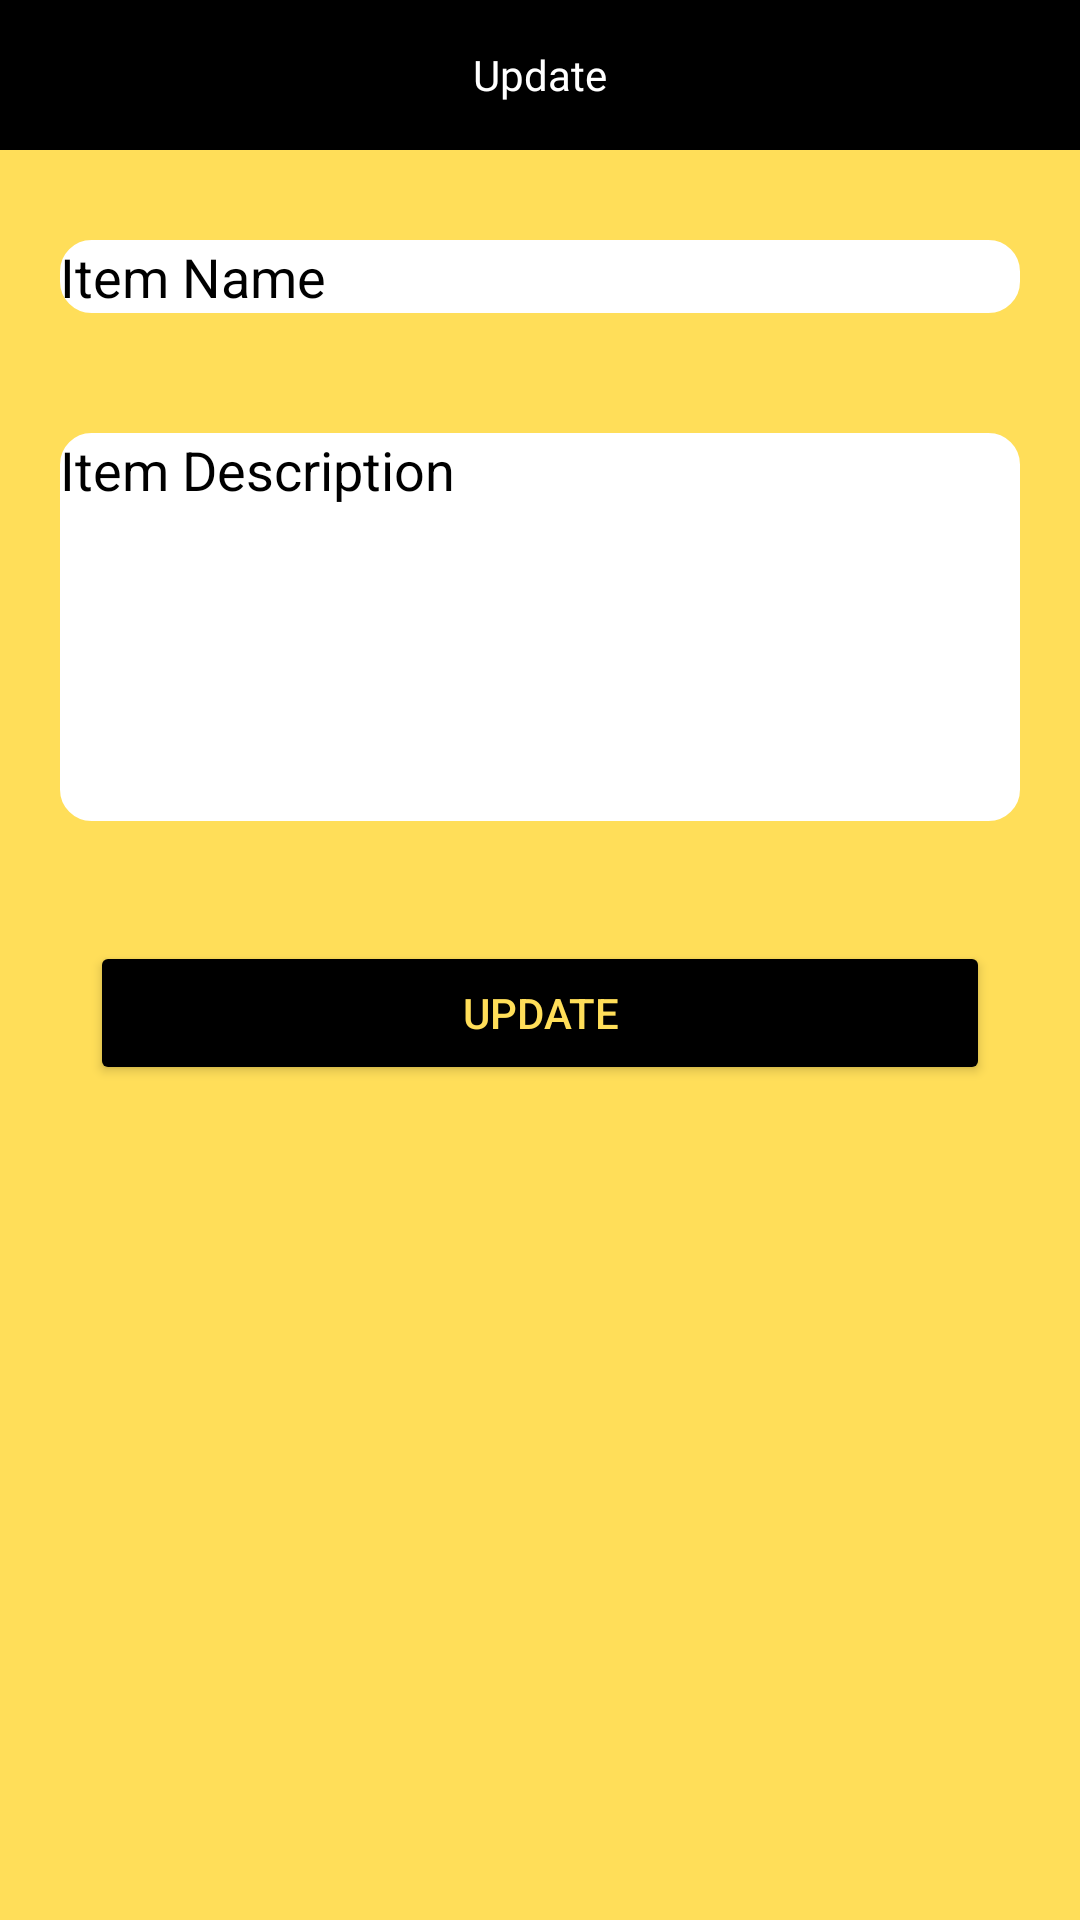

The Android layout XML behind this screen, and the referenced resources:
<!-- AndroidManifest.xml: application theme Theme.FindMeStuff -->
<!-- res/layout/update_item_details.xml -->
<?xml version="1.0" encoding="utf-8"?>
<LinearLayout xmlns:android="http://schemas.android.com/apk/res/android"
    android:layout_width="match_parent"
    android:layout_height="match_parent"
    xmlns:tools="http://schemas.android.com/tools"
    xmlns:app="http://schemas.android.com/apk/res-auto"
    android:orientation="vertical"
    android:background="#ffde59"
    >


    <TextView
        android:layout_width="match_parent"
        android:layout_height="50dp"
        android:background="#000"
        android:fontFamily="@font/bungee"
        android:gravity="center"
        android:text="Update"
        android:textColor="#fff"

        />

    <EditText
        android:id="@+id/update_Item_Name"
        android:layout_width="match_parent"
        android:layout_height="wrap_content"
        android:layout_marginStart="20dp"
        android:layout_marginTop="30dp"
        android:layout_marginEnd="20dp"
        android:layout_marginBottom="20dp"
        android:hint="Item Name"
        app:counterMaxLength="20"
        android:textColorHint="#000"

        android:background="@drawable/rounded"
        android:backgroundTint="@color/white"
        android:textColor="#000"


        app:hintTextColor="#000"/>





    <EditText
        android:id="@+id/update_description"
        style="@style/ThemeOverlay.Material3.TextInputEditText.OutlinedBox"
        android:layout_width="match_parent"
        android:layout_height="wrap_content"
        android:layout_marginStart="20dp"
        android:layout_marginTop="20dp"
        android:layout_marginEnd="20dp"
        android:layout_marginBottom="20dp"
        android:textColorHint="#000"
        app:hintTextColor="#000"
        android:backgroundTint="@color/white"
        android:gravity="top"
        android:hint="Item Description"
        android:inputType="textMultiLine"
        android:lines="6"
        android:background="@drawable/rounded"
        android:overScrollMode="always"

        android:textColor="#000"/>

    <Button
        android:id="@+id/btn_update_item"
        android:layout_width="match_parent"
        android:layout_height="wrap_content"
        android:layout_marginStart="30dp"
        android:layout_marginTop="20dp"
        android:layout_marginEnd="30dp"
        android:layout_marginBottom="5dp"
        android:backgroundTint="@color/black"
        android:text="Update"
        android:textColor="#ffde59" />
</LinearLayout>
<!-- resources referenced by this layout -->
<resources>
  <!-- drawable rounded (drawable) -->
  <?xml version="1.0" encoding="utf-8"?>
  <shape xmlns:android="http://schemas.android.com/apk/res/android">
      <solid android:color="#FFFFFF"/>
      <stroke
          android:width="1dp"
          android:color="#ffde59"/>
      <corners
          android:radius="10dp"
          />
  </shape>
  <style name="Theme.FindMeStuff" parent="Theme.MaterialComponents.DayNight.NoActionBar">
          
          <item name="colorPrimary">@color/purple_500</item>
          <item name="colorPrimaryVariant">@color/purple_700</item>
          <item name="colorOnPrimary">@color/white</item>
          
          <item name="colorSecondary">@color/teal_200</item>
          <item name="colorSecondaryVariant">@color/teal_700</item>
          <item name="colorOnSecondary">@color/black</item>
          
          <item name="android:statusBarColor" tools:targetApi="l">?attr/colorPrimaryVariant</item>
          
          <item name="android:windowContentTransitions">true</item>
      </style>
  <!-- not gathered from this repository: default colours our renderer supplied (Android Studio template values) -->
  <color name="purple_500">#FF6200EE</color>
  <color name="purple_700">#FF3700B3</color>
  <color name="teal_200">#FF03DAC5</color>
  <color name="teal_700">#FF018786</color>
  <color name="black">#FF000000</color>
  <color name="white">#FFFFFFFF</color>
</resources>
